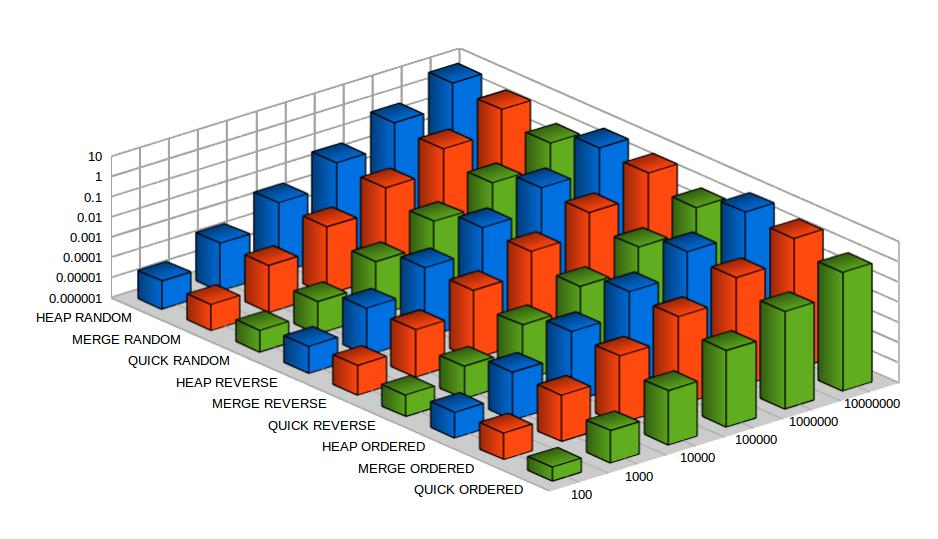

Values plotted in this chart, from the file beside it:
, 100, 1000, 10000, 100000, 1000000, 10000000, 
QUICK ORDERED, 5e-06, 4.1e-05, 0.0005, 0.006272, 0.06893, 0.7737, 
QUICK REVERSE, 1.2e-05, 4.1e-05, 0.000584, 0.006048, 0.06754, 0.7915, 
QUICK RANDOM, 1.2e-05, 4.1e-05, 0.000497, 0.006434, 0.06693, 0.7799, 
MERGE ORDERED, 2.1e-05, 0.000202, 0.002269, 0.02565, 0.2818, 3.18, 
MERGE REVERSE, 3e-05, 0.000226, 0.002575, 0.02835, 0.3039, 3.453, 
MERGE RANDOM, 2e-05, 0.000221, 0.002315, 0.0252, 0.2755, 3.127, 
HEAP ORDERED, 1.9e-05, 0.00024, 0.003113, 0.03766, 0.4626, 5.478, 
HEAP REVERSE, 2.3e-05, 0.000228, 0.002894, 0.03658, 0.4412, 5.276, 
HEAP RANDOM, 2.5e-05, 0.000241, 0.003109, 0.03835, 0.4678, 5.497, 
